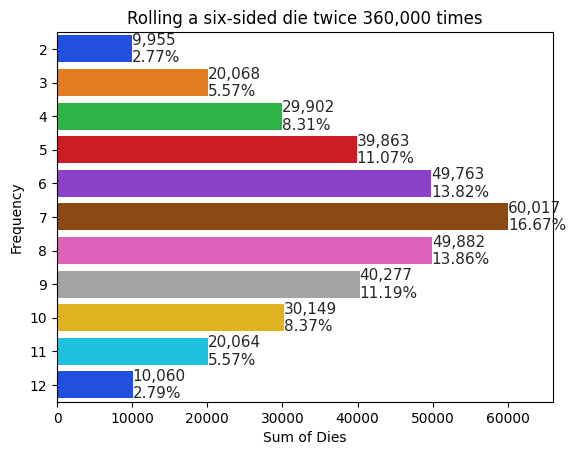

Reproduce this figure in Python.
# -*- coding: utf-8 -*-
"""
Created on Tue Dec  8 22:24:14 2020

A graphical representation of rolling a die

@author: Tindi.Sommers
"""

import matplotlib.pyplot as plt
import numpy as np
import random
import seaborn as sns

rolls = [random.randrange(1, 7) + random.randrange(1, 7) for i in range(360000)]
values, frequencies = np.unique(rolls, return_counts=True)

title = f'Rolling a six-sided die twice {len(rolls):,} times' # set the tile text

axes = sns.barplot(x=frequencies, y=values, palette='bright', orient='h')
sns.set_style('whitegrid')
axes.set_title(title)
axes.set(xlabel='Sum of Dies', ylabel='Frequency')

# set the data labels
axes.set_xlim(0, max(frequencies) * 1.1)

for bar, frequency in zip(axes.patches, frequencies):
    text_y = bar.get_y() + bar.get_height() / 2
    text_x = bar.get_width()
    text = f'{frequency:,}\n{frequency / len(rolls):.2%}'
    axes.text(text_x, text_y, text, fontsize=11, ha='left', va='center')

plt.show()
